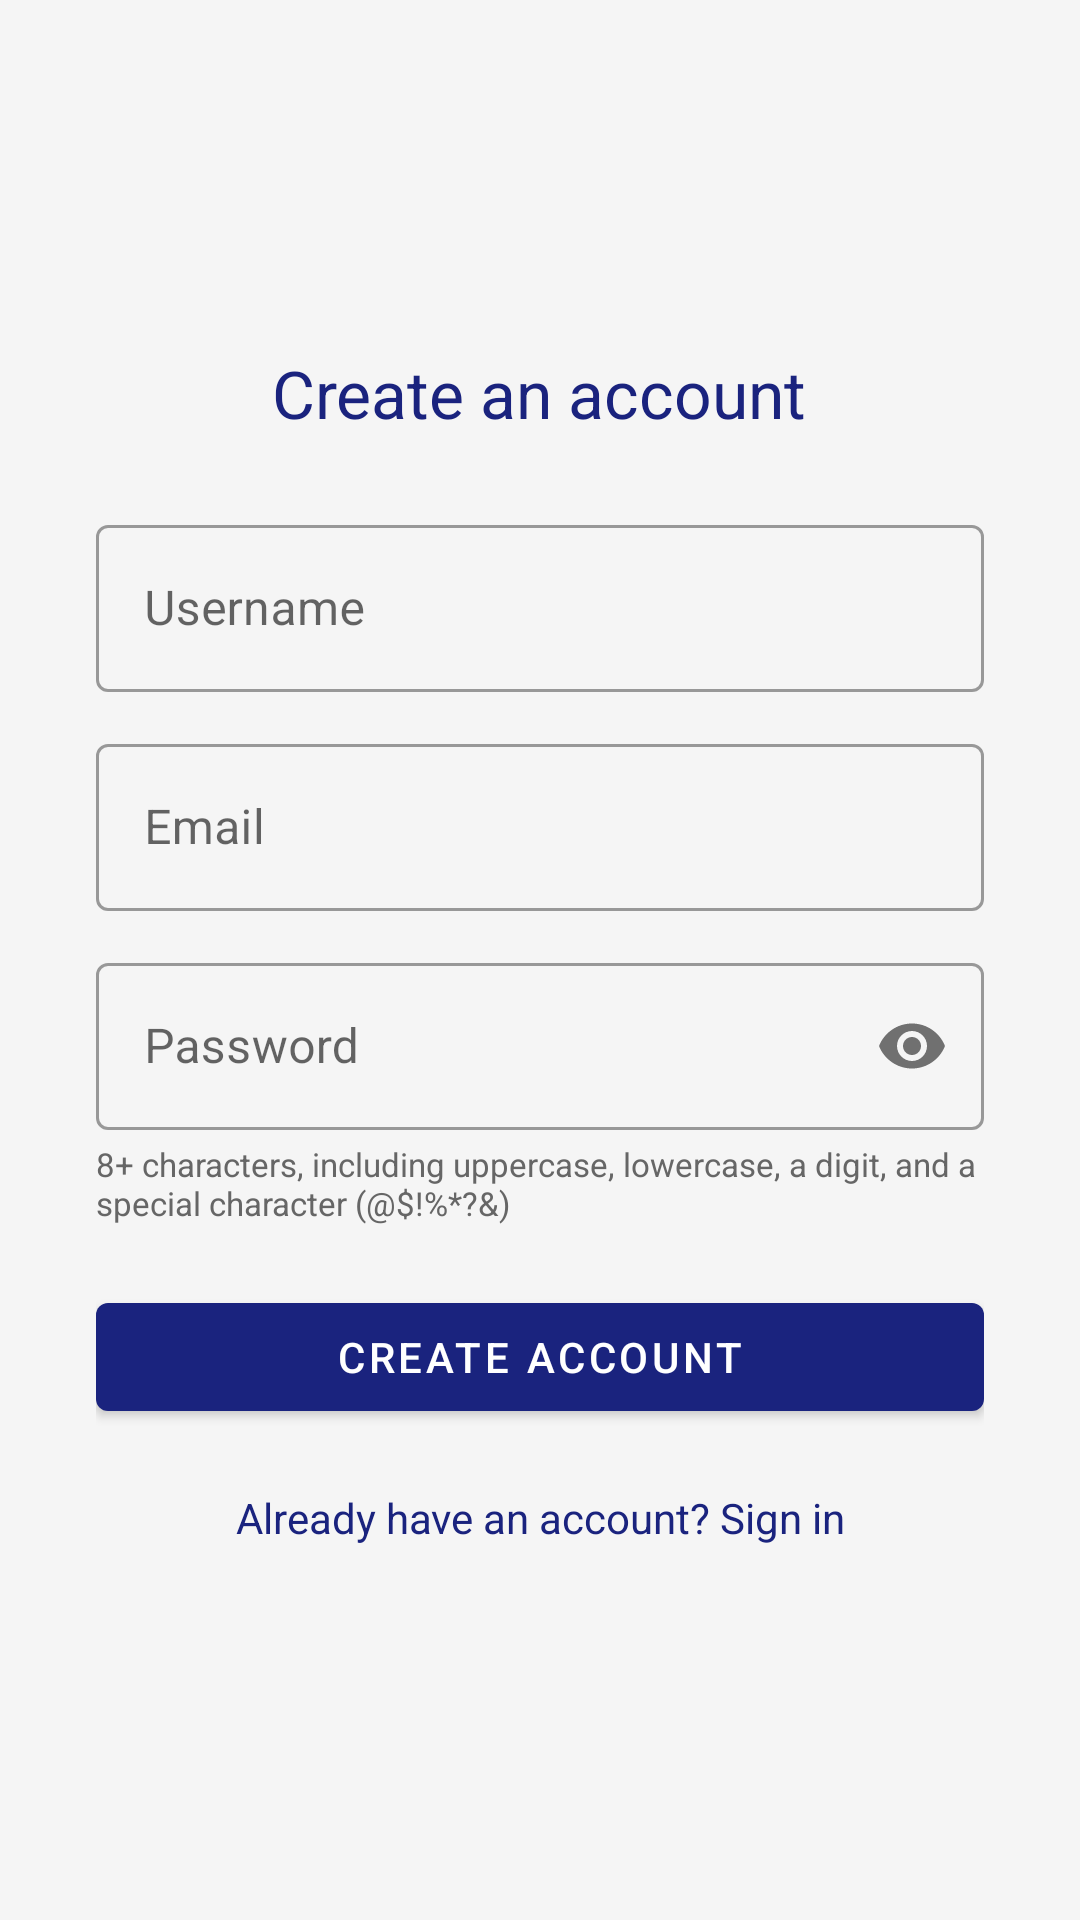

Write the Android layout XML for this screen, with the resource values it uses.
<!-- AndroidManifest.xml: application theme Theme.MeloNewsReporter -->
<!-- res/layout/activity_register.xml -->
<?xml version="1.0" encoding="utf-8"?>
<ScrollView xmlns:android="http://schemas.android.com/apk/res/android"
    xmlns:app="http://schemas.android.com/apk/res-auto"
    android:layout_width="match_parent"
    android:layout_height="match_parent"
    android:background="@color/colorBackground"
    android:fillViewport="true">

    <LinearLayout
        android:layout_width="match_parent"
        android:layout_height="wrap_content"
        android:orientation="vertical"
        android:gravity="center"
        android:padding="32dp">

        <TextView
            android:layout_width="wrap_content"
            android:layout_height="wrap_content"
            android:text="Create an account"
            android:textSize="22sp"
            android:textColor="@color/colorPrimary"
            android:layout_marginBottom="24dp" />

        <com.google.android.material.textfield.TextInputLayout
            style="@style/Widget.MaterialComponents.TextInputLayout.OutlinedBox"
            android:layout_width="match_parent"
            android:layout_height="wrap_content"
            android:hint="Username"
            android:layout_marginBottom="12dp">

            <com.google.android.material.textfield.TextInputEditText
                android:id="@+id/etUsername"
                android:layout_width="match_parent"
                android:layout_height="wrap_content"
                android:inputType="text"
                android:imeOptions="actionNext" />
        </com.google.android.material.textfield.TextInputLayout>

        <com.google.android.material.textfield.TextInputLayout
            style="@style/Widget.MaterialComponents.TextInputLayout.OutlinedBox"
            android:layout_width="match_parent"
            android:layout_height="wrap_content"
            android:hint="@string/email_hint"
            android:layout_marginBottom="12dp">

            <com.google.android.material.textfield.TextInputEditText
                android:id="@+id/etEmail"
                android:layout_width="match_parent"
                android:layout_height="wrap_content"
                android:inputType="textEmailAddress"
                android:imeOptions="actionNext" />
        </com.google.android.material.textfield.TextInputLayout>

        <com.google.android.material.textfield.TextInputLayout
            style="@style/Widget.MaterialComponents.TextInputLayout.OutlinedBox"
            android:layout_width="match_parent"
            android:layout_height="wrap_content"
            android:hint="@string/password_hint"
            app:passwordToggleEnabled="true"
            android:layout_marginBottom="4dp">

            <com.google.android.material.textfield.TextInputEditText
                android:id="@+id/etPassword"
                android:layout_width="match_parent"
                android:layout_height="wrap_content"
                android:inputType="textPassword"
                android:imeOptions="actionDone" />
        </com.google.android.material.textfield.TextInputLayout>

        <TextView
            android:layout_width="match_parent"
            android:layout_height="wrap_content"
            android:text="8+ characters, including uppercase, lowercase, a digit, and a special character (@$!%*?&amp;)"
            android:textSize="11sp"
            android:textColor="#666666"
            android:layout_marginBottom="20dp" />

        <ProgressBar
            android:id="@+id/progressBar"
            android:layout_width="wrap_content"
            android:layout_height="wrap_content"
            android:visibility="gone"
            android:layout_marginBottom="8dp" />

        <com.google.android.material.button.MaterialButton
            android:id="@+id/btnRegister"
            android:layout_width="match_parent"
            android:layout_height="wrap_content"
            android:text="Create account"
            android:layout_marginBottom="12dp" />

        <TextView
            android:id="@+id/tvSignInLink"
            android:layout_width="match_parent"
            android:layout_height="wrap_content"
            android:text="Already have an account? Sign in"
            android:textAlignment="center"
            android:textColor="@color/colorPrimary"
            android:padding="8dp" />

    </LinearLayout>
</ScrollView>
<!-- resources referenced by this layout -->
<resources>
  <color name="colorBackground">#F5F5F5</color>
  <color name="colorPrimary">#1A237E</color>
  <string name="email_hint">Email</string>
  <string name="password_hint">Password</string>
  <style name="Theme.MeloNewsReporter" parent="Theme.MaterialComponents.DayNight.DarkActionBar">
          <item name="colorPrimary">@color/colorPrimary</item>
          <item name="colorPrimaryDark">@color/colorPrimaryDark</item>
          <item name="colorAccent">@color/colorAccent</item>
          <item name="android:statusBarColor">@color/colorPrimaryDark</item>
      </style>
  <color name="colorPrimaryDark">#0D1257</color>
  <color name="colorAccent">#FF6F00</color>
</resources>
